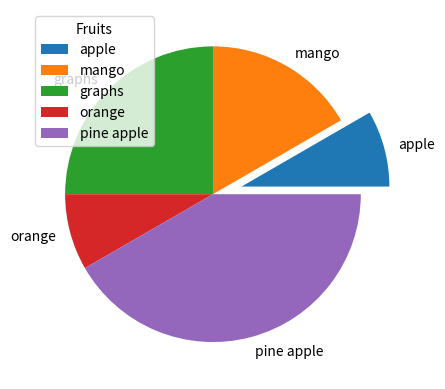

Write Python code to recreate this figure.
from matplotlib import pyplot
import numpy as np

ydata=np.array([10,20,30,10,50])
mylabel=["apple","mango","graphs","orange","pine apple"]
myexplode=[0.2,0,0,0,0]
pyplot.pie(ydata,labels=mylabel,explode=myexplode)
pyplot.legend(title="Fruits")

pyplot.show()
